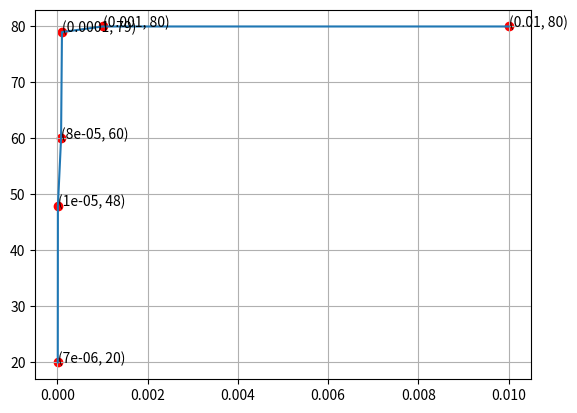

Write Python code to recreate this figure.
import matplotlib.pyplot as plt 
import numpy as np
fig = plt.figure()
ax = fig.add_subplot(111)
x = [7e-06,1e-05,8e-05,1e-04,1e-03,1e-02]
y = [20,48,60,79,80,80]

#x = [1/i for i in x]
#y = [1/i for i in y]
#plt.xticks(np.arange(11))
#plt.yticks(np.arange(11))
plt.scatter(x,y,c='r')
plt.plot(x,y)

for xy in zip(x, y):                                       # <--
    ax.annotate('(%s, %s)' % xy, xy=xy, textcoords='data') # <--
#plt.xlim(min(x),max(x))
#plt.ylim(min(y),max(y))

#ax.set_xlim([6e-06,2e-02])
plt.grid()
plt.show()

